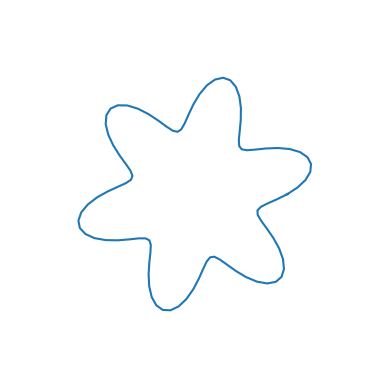

Python code for this plot:
import numpy as np
import matplotlib.pyplot as plt
import matplotlib.animation as animation

# Create a figure and an axis
fig, ax = plt.subplots()

# Set the aspect ratio of the plot to be equal
ax.set_aspect('equal')

# Define the petal shape
theta = np.linspace(0, 2 * np.pi, 100)
r = 1 + 0.3 * np.sin(6 * theta)
x = r * np.cos(theta)
y = r * np.sin(theta)

# Initialize the plot
flower, = ax.plot(x, y)

# Animation function
def animate(i):
    # Rotate the flower by changing the angle
    angle = np.radians(i)
    x_rot = x * np.cos(angle) - y * np.sin(angle)
    y_rot = x * np.sin(angle) + y * np.cos(angle)
    
    flower.set_data(x_rot, y_rot)
    return flower,

# Create the animation
ani = animation.FuncAnimation(fig, animate, frames=360, interval=20, blit=True)

# Set plot limits
ax.set_xlim(-2, 2)
ax.set_ylim(-2, 2)

# Hide the axes
ax.axis('off')

# Show the animation
plt.show()